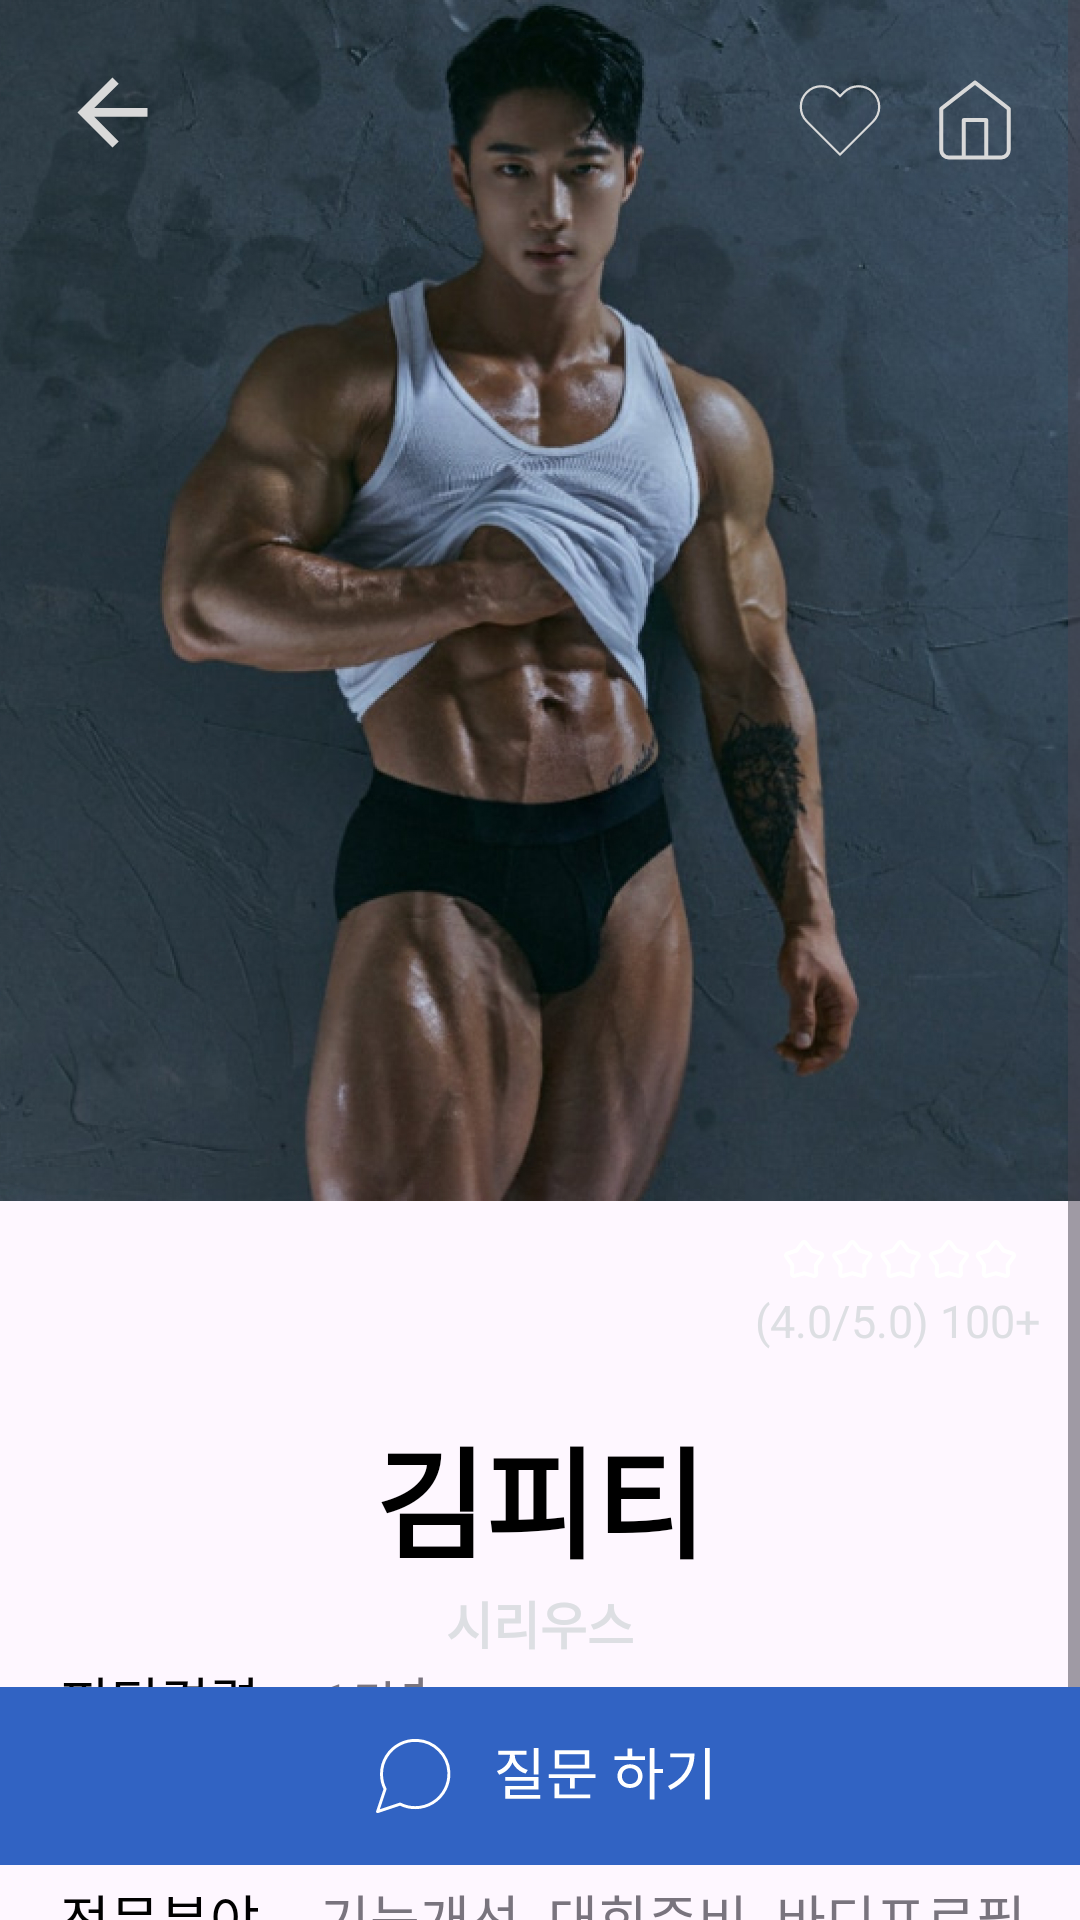

Android layout source for this screen:
<!-- AndroidManifest.xml: application theme Theme.ZipPt -->
<!-- res/layout/activity_trainerprofile.xml -->
<?xml version="1.0" encoding="utf-8"?>
<androidx.constraintlayout.widget.ConstraintLayout xmlns:android="http://schemas.android.com/apk/res/android"
    android:layout_width="match_parent"
    android:layout_height="match_parent"
    xmlns:app="http://schemas.android.com/apk/res-auto">

    <ScrollView
        android:layout_width="match_parent"
        android:layout_height="wrap_content"
        app:layout_constraintTop_toTopOf="parent"
        app:layout_constraintStart_toStartOf="parent">

        <androidx.constraintlayout.widget.ConstraintLayout
            android:layout_width="match_parent"
            android:layout_height="match_parent">

            <ImageView
                android:id="@+id/profile_trainer1_img"
                android:layout_width="wrap_content"
                android:layout_height="470dp"
                android:src="@drawable/profiletrainer1"
                android:scaleType="fitStart"
                app:layout_constraintTop_toTopOf="parent"
                app:layout_constraintStart_toStartOf="parent"
                app:layout_constraintEnd_toEndOf="parent"/>

            <ImageView
                android:id="@+id/profile_stars_img"
                android:layout_width="80dp"
                android:layout_height="20dp"
                android:src="@drawable/profile_stars_img"
                android:layout_marginEnd="20dp"
                android:layout_marginBottom="40dp"
                app:layout_constraintBottom_toBottomOf="@+id/profile_trainer1_img"
                app:layout_constraintEnd_toEndOf="parent"/>

            <TextView
                android:id="@+id/profile_count_stars_tx"
                android:layout_width="wrap_content"
                android:layout_height="wrap_content"
                android:text="(4.0/5.0) 100+"
                android:textColor="@color/gray"
                android:textSize="15sp"
                app:layout_constraintTop_toBottomOf="@id/profile_stars_img"
                android:layout_marginEnd="13dp"
                app:layout_constraintEnd_toEndOf="parent"/>

            <TextView
                android:id="@+id/profile_trainer_name_tx"
                android:layout_width="wrap_content"
                android:layout_height="wrap_content"
                android:text="김피티"
                android:textColor="@color/black"
                android:textStyle="bold"
                android:textSize="40sp"
                app:layout_constraintTop_toBottomOf="@id/profile_trainer1_img"
                app:layout_constraintStart_toStartOf="parent"
                app:layout_constraintEnd_toEndOf="parent"/>

            <TextView
                android:id="@+id/profile_belong_to_tx"
                android:layout_width="wrap_content"
                android:layout_height="wrap_content"
                android:text="시리우스"
                android:textColor="@color/gray"
                android:textStyle="bold"
                android:textSize="17sp"
                app:layout_constraintTop_toBottomOf="@id/profile_trainer_name_tx"
                app:layout_constraintStart_toStartOf="parent"
                app:layout_constraintEnd_toEndOf="parent"/>

            <TextView
                android:id="@+id/profile_career_tx"
                android:layout_width="wrap_content"
                android:layout_height="wrap_content"
                android:text="피티경력"
                android:textColor="@color/black"
                android:textSize="18sp"
                android:layout_marginStart="20dp"
                app:layout_constraintTop_toBottomOf="@id/profile_belong_to_tx"
                app:layout_constraintStart_toStartOf="parent"/>

            <TextView
                android:id="@+id/profile_career_personal_tx"
                android:layout_width="wrap_content"
                android:layout_height="wrap_content"
                android:text="15년"
                android:textColor="@color/darkgray"
                android:textSize="18sp"
                android:layout_marginStart="20dp"
                app:layout_constraintTop_toBottomOf="@id/profile_belong_to_tx"
                app:layout_constraintStart_toEndOf="@id/profile_career_tx"/>

            <TextView
                android:id="@+id/profile_license_tx"
                android:layout_width="wrap_content"
                android:layout_height="wrap_content"
                android:text="자격검증"
                android:textColor="@color/black"
                android:textSize="18sp"
                android:layout_marginTop="10dp"
                android:layout_marginStart="20dp"
                app:layout_constraintTop_toBottomOf="@id/profile_career_tx"
                app:layout_constraintStart_toStartOf="parent"/>

            <TextView
                android:id="@+id/profile_license_personal_tx"
                android:layout_width="wrap_content"
                android:layout_height="wrap_content"
                android:text="15개 [국가공인자격]"
                android:textColor="@color/darkgray"
                android:textSize="18sp"
                android:layout_marginTop="10dp"
                android:layout_marginStart="20dp"
                app:layout_constraintTop_toBottomOf="@id/profile_career_tx"
                app:layout_constraintStart_toEndOf="@id/profile_license_tx"/>

            <TextView
                android:id="@+id/profile_field_tx"
                android:layout_width="wrap_content"
                android:layout_height="wrap_content"
                android:text="전문분야"
                android:textColor="@color/black"
                android:textSize="18sp"
                android:layout_marginTop="10dp"
                android:layout_marginStart="20dp"
                app:layout_constraintTop_toBottomOf="@id/profile_license_tx"
                app:layout_constraintStart_toStartOf="parent"/>

            <TextView
                android:id="@+id/profile_field_personal_tx"
                android:layout_width="wrap_content"
                android:layout_height="wrap_content"
                android:text="기능개선, 대회준비, 바디프로필"
                android:textColor="@color/darkgray"
                android:textSize="18sp"
                android:layout_marginTop="10dp"
                android:layout_marginStart="20dp"
                app:layout_constraintTop_toBottomOf="@id/profile_license_tx"
                app:layout_constraintStart_toEndOf="@id/profile_field_tx"/>

            <TextView
                android:id="@+id/profile_price_tx"
                android:layout_width="wrap_content"
                android:layout_height="wrap_content"
                android:text="질문가격"
                android:textColor="@color/black"
                android:textSize="18sp"
                android:layout_marginTop="10dp"
                android:layout_marginStart="20dp"
                app:layout_constraintTop_toBottomOf="@id/profile_field_tx"
                app:layout_constraintStart_toStartOf="parent"/>

            <TextView
                android:id="@+id/profile_price_personal_tx"
                android:layout_width="wrap_content"
                android:layout_height="wrap_content"
                android:text="1 회당 1,000원"
                android:textColor="@color/darkgray"
                android:textSize="18sp"
                android:layout_marginTop="10dp"
                android:layout_marginStart="20dp"
                app:layout_constraintTop_toBottomOf="@id/profile_field_tx"
                app:layout_constraintStart_toEndOf="@id/profile_price_tx"/>

        </androidx.constraintlayout.widget.ConstraintLayout>

    </ScrollView>

    <ImageView
        android:id="@+id/profile_arrow_back_img"
        android:layout_width="35dp"
        android:layout_height="35dp"
        android:src="@drawable/profile_arrow_back"
        android:layout_marginTop="20dp"
        android:layout_marginStart="20dp"
        app:layout_constraintTop_toTopOf="parent"
        app:layout_constraintStart_toStartOf="parent"/>

    <ImageView
        android:id="@+id/profile_home_img"
        android:layout_width="30dp"
        android:layout_height="30dp"
        android:src="@drawable/profile_home"
        android:layout_marginTop="25dp"
        android:layout_marginEnd="20dp"
        app:layout_constraintTop_toTopOf="parent"
        app:layout_constraintEnd_toEndOf="parent"/>

    <ImageView
        android:id="@+id/profile_emptyheart_img"
        android:layout_width="30dp"
        android:layout_height="30dp"
        android:src="@drawable/profile_emptyheart"
        android:layout_marginTop="25dp"
        android:layout_marginEnd="15dp"
        app:layout_constraintTop_toTopOf="parent"
        app:layout_constraintEnd_toStartOf="@id/profile_home_img"/>

    <ImageView
        android:id="@+id/profile_question_button"
        android:layout_width="380dp"
        android:layout_height="80dp"
        android:src="@drawable/profile_question_button"
        android:layout_marginBottom="8dp"
        app:layout_constraintBottom_toBottomOf="parent"
        app:layout_constraintStart_toStartOf="parent"
        app:layout_constraintEnd_toEndOf="parent"/>

</androidx.constraintlayout.widget.ConstraintLayout>
<!-- resources referenced by this layout -->
<resources>
  <color name="black">#FF000000</color>
  <color name="darkgray">#79747E</color>
  <color name="gray">#DDDFE3</color>
  <!-- drawable profile_arrow_back (drawable) -->
  <vector xmlns:android="http://schemas.android.com/apk/res/android"
      android:width="80dp"
      android:height="80dp"
      android:viewportWidth="80"
      android:viewportHeight="80">
    <path
        android:pathData="M26.083,43.333L44.75,62L40,66.666L13.333,40L40,13.333L44.75,18L26.083,36.666H66.667V43.333H26.083Z"
        android:fillColor="#D9D9D9"/>
  </vector>
  <!-- drawable profile_emptyheart (drawable) -->
  <vector xmlns:android="http://schemas.android.com/apk/res/android"
      android:width="80dp"
      android:height="80dp"
      android:viewportWidth="80"
      android:viewportHeight="80">
    <path
        android:pathData="M69.467,15.367C67.764,13.664 65.743,12.312 63.518,11.391C61.293,10.469 58.909,9.994 56.5,9.994C54.092,9.994 51.707,10.469 49.482,11.391C47.257,12.312 45.236,13.664 43.534,15.367L40,18.9L36.467,15.367C33.028,11.928 28.364,9.996 23.5,9.996C18.637,9.996 13.972,11.928 10.534,15.367C7.095,18.806 5.163,23.47 5.163,28.334C5.163,33.197 7.095,37.861 10.534,41.3L40,70.767L69.467,41.3C71.17,39.598 72.521,37.576 73.443,35.351C74.365,33.126 74.84,30.742 74.84,28.334C74.84,25.925 74.365,23.541 73.443,21.316C72.521,19.091 71.17,17.069 69.467,15.367Z"
        android:strokeLineJoin="round"
        android:strokeWidth="2"
        android:fillColor="#00000000"
        android:strokeColor="#D9D9D9"
        android:strokeLineCap="round"/>
  </vector>
  <!-- drawable profile_home (drawable) -->
  <vector xmlns:android="http://schemas.android.com/apk/res/android"
      android:width="80dp"
      android:height="80dp"
      android:viewportWidth="80"
      android:viewportHeight="80">
    <path
        android:pathData="M30,73.334V40H50V73.334M10,30L40,6.667L70,30V66.667C70,68.435 69.298,70.131 68.047,71.381C66.797,72.631 65.101,73.334 63.333,73.334H16.667C14.899,73.334 13.203,72.631 11.953,71.381C10.702,70.131 10,68.435 10,66.667V30Z"
        android:strokeLineJoin="round"
        android:strokeWidth="3.5"
        android:fillColor="#00000000"
        android:strokeColor="#D9D9D9"
        android:strokeLineCap="round"/>
  </vector>
  <!-- drawable profile_question_button: vector/xml drawable (drawable, 2419 chars, omitted) -->
  <!-- drawable profile_stars_img: vector/xml drawable (drawable, 5597 chars, omitted) -->
  <!-- drawable profiletrainer1: jpg bitmap (drawable, 597335 bytes) -->
  <style name="Theme.ZipPt" parent="Base.Theme.ZipPt" />
  <style name="Base.Theme.ZipPt" parent="Theme.Material3.DayNight.NoActionBar">
          
          
      </style>
</resources>
